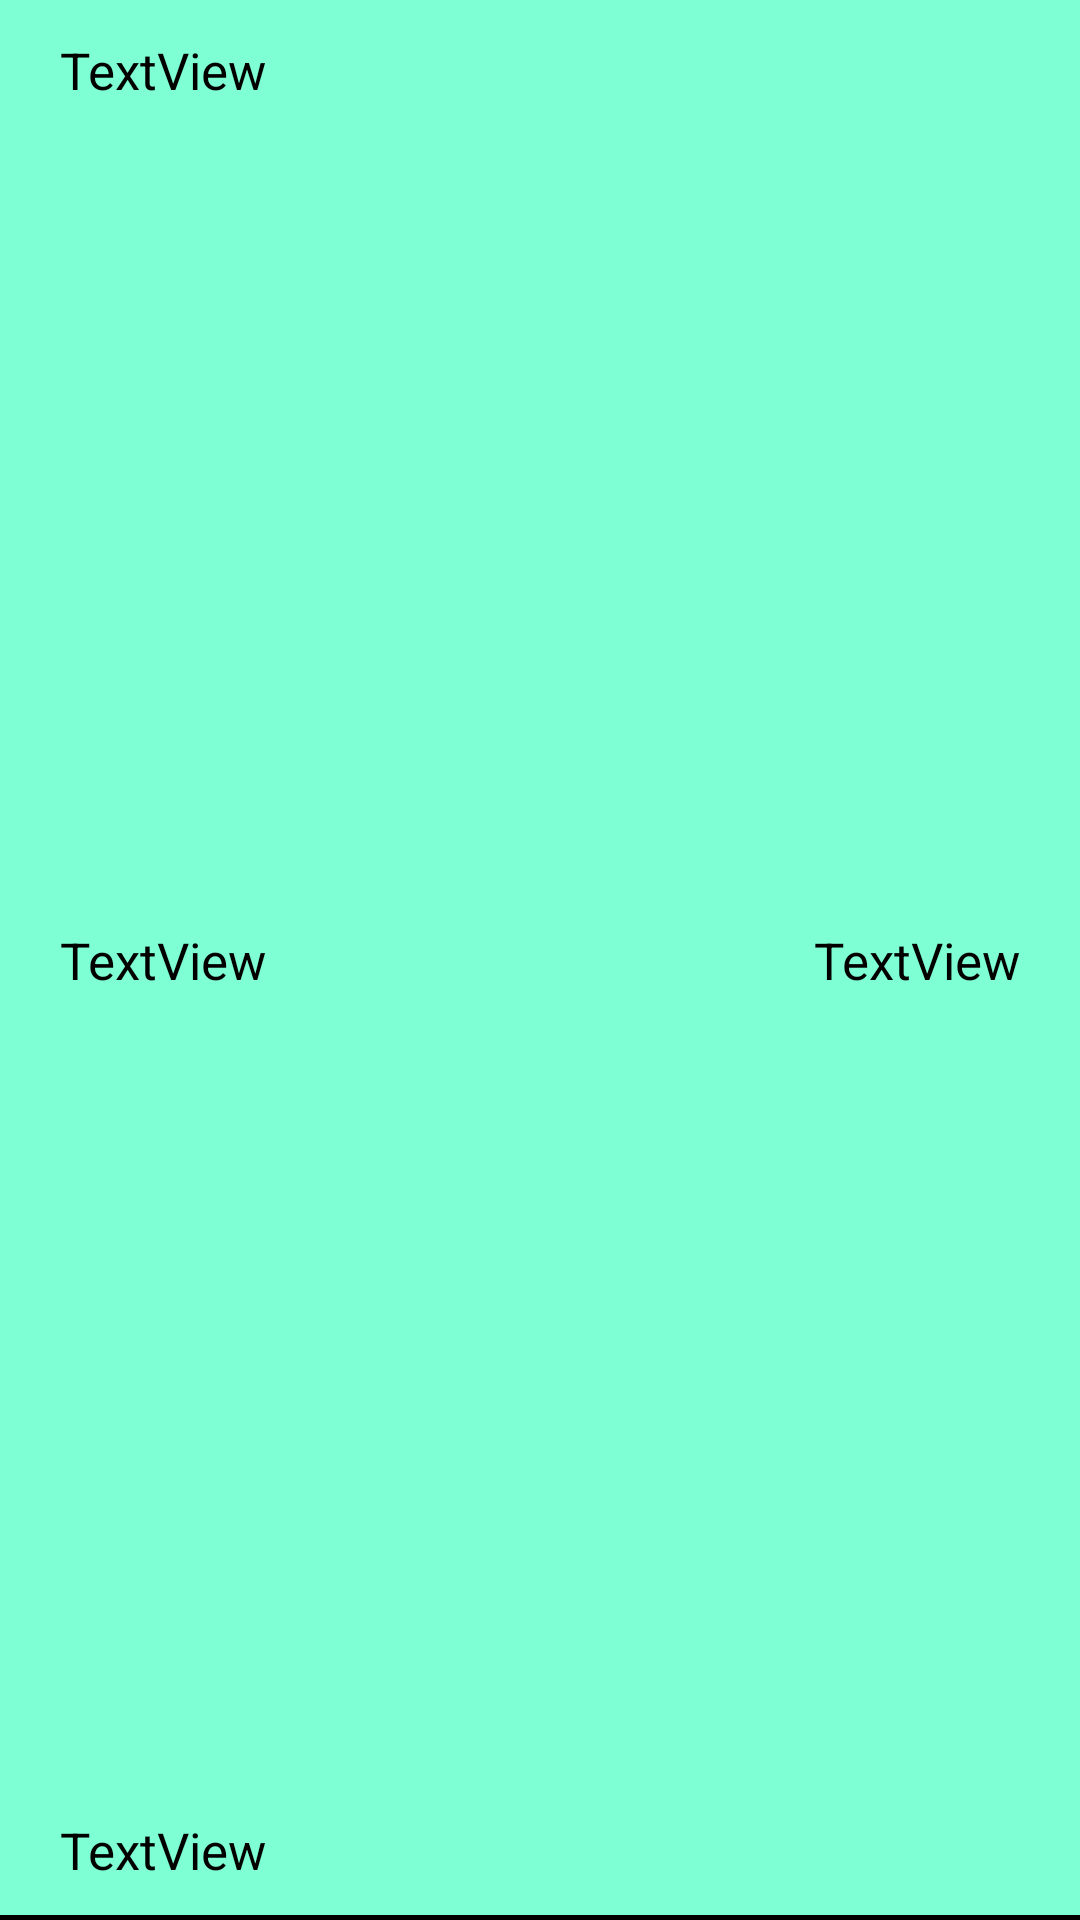

Android layout source for this screen:
<!-- AndroidManifest.xml: application theme AppTheme -->
<!-- res/layout/carpark_card.xml -->
<?xml version="1.0" encoding="utf-8"?>
<RelativeLayout
    xmlns:android="http://schemas.android.com/apk/res/android"
    android:id="@+id/card"
    android:layout_width="match_parent"
    android:layout_height="120dp"
    android:background="#7FFFD4">


    <TextView
        android:text="TextView"
        android:layout_width="wrap_content"
        android:layout_height="wrap_content"
        android:layout_centerVertical="true"
        android:layout_alignParentLeft="true"
        android:layout_alignParentStart="true"
        android:layout_marginLeft="20dp"
        android:layout_marginStart="20dp"
        android:textColor="#000"
        android:textSize="17sp"
        android:id="@+id/serveTime" />

    <TextView
        android:text="TextView"
        android:layout_width="wrap_content"
        android:layout_height="wrap_content"
        android:layout_centerVertical="true"
        android:layout_alignParentRight="true"
        android:layout_alignParentEnd="true"
        android:layout_marginRight="20dp"
        android:layout_marginEnd="20dp"
        android:textColor="#000"
        android:textSize="17sp"
        android:id="@+id/parkArea" />

    <View
        android:layout_width="match_parent"
        android:layout_height="1.5dp"
        android:background="#000"
        android:layout_alignParentBottom="true"  />

    <TextView
        android:id="@+id/parkName"
        android:layout_width="wrap_content"
        android:layout_height="wrap_content"
        android:layout_alignParentTop="true"
        android:layout_marginLeft="20dp"
        android:layout_marginStart="20dp"
        android:layout_marginTop="12dp"
        android:textColor="#000"
        android:textSize="17sp"
        android:text="TextView" />

    <TextView
        android:id="@+id/address"
        android:layout_width="wrap_content"
        android:layout_height="wrap_content"
        android:layout_alignParentBottom="true"
        android:layout_marginLeft="20dp"
        android:layout_marginStart="20dp"
        android:textColor="#000"
        android:textSize="17sp"
        android:layout_marginBottom="12dp"
        android:text="TextView" />

</RelativeLayout>
<!-- resources referenced by this layout -->
<resources>
  <style name="AppTheme" parent="Theme.AppCompat.Light.DarkActionBar">
          <item name="windowActionBar">false</item>
          <item name="windowNoTitle">true</item>
          <item name="android:windowLightStatusBar" tools:ignore="NewApi">false</item>
          <item name="android:statusBarColor" tools:ignore="NewApi">#0000FF</item>
          <item name="colorPrimary">#0000FF</item>
      </style>
</resources>
